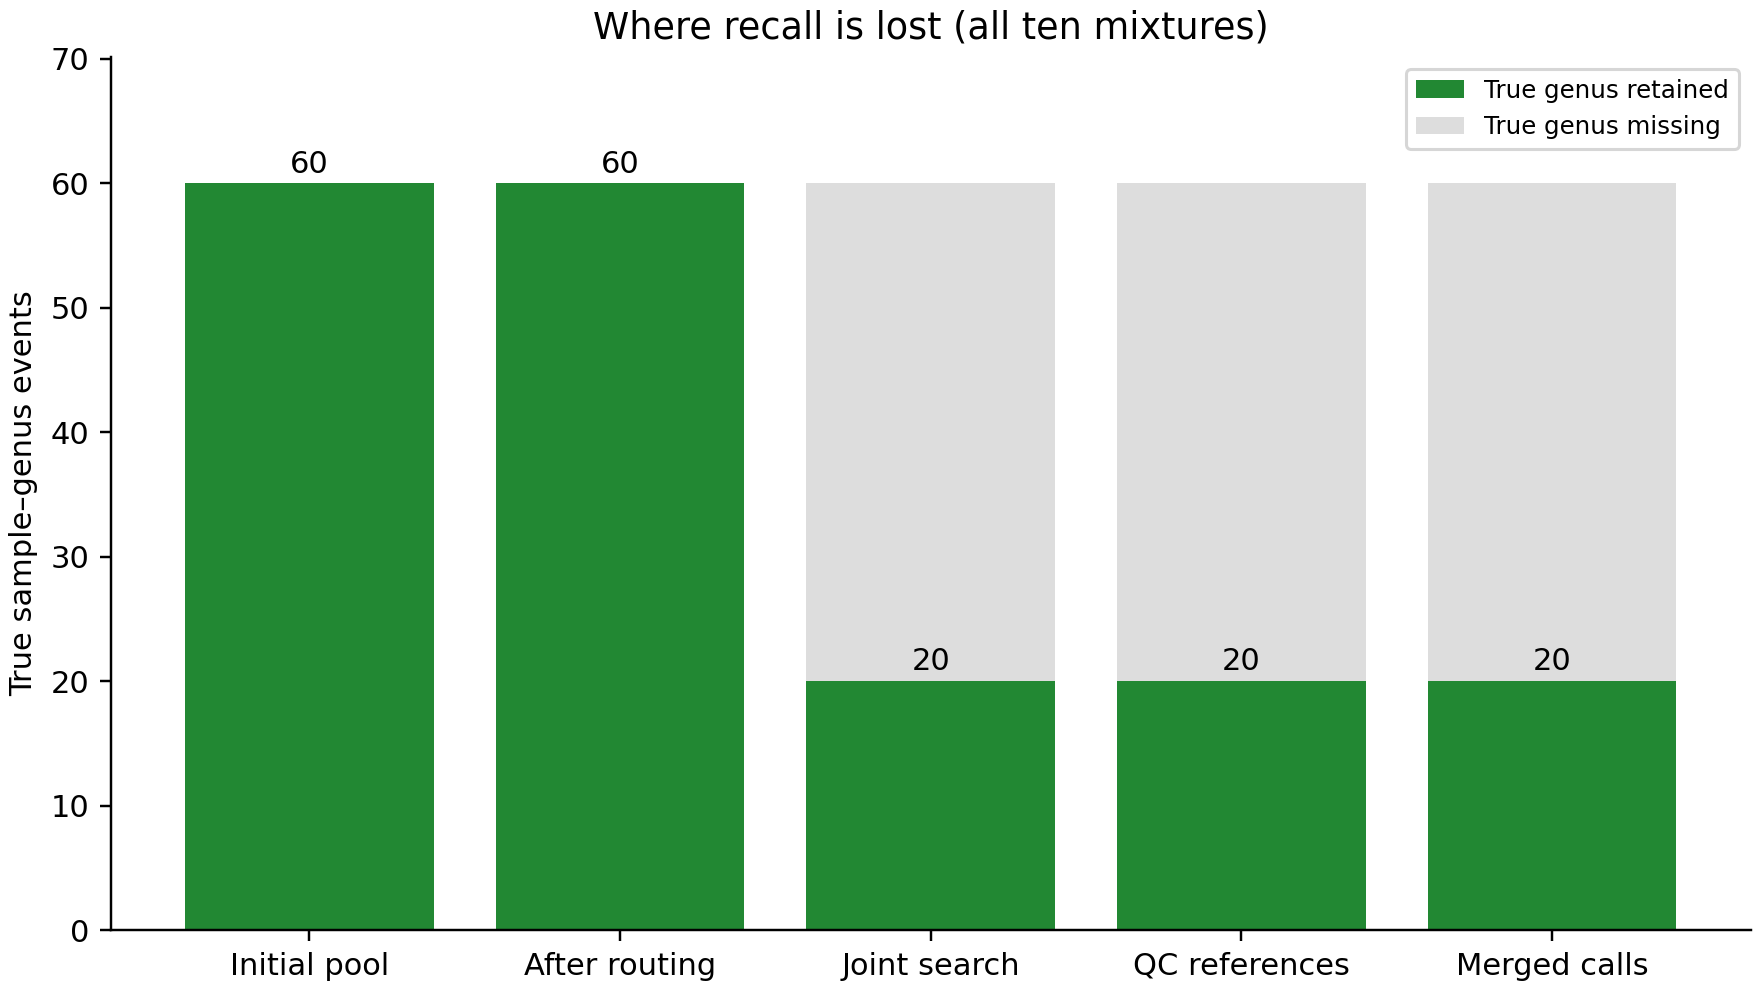

The file beside this chart, header and first rows:
sample, stage, pool_genera, expected_genera, true_retained, missing_true_genera
07x26x30, initial, 1234, 3, 3, 
07x26x30, round_01, 195, 3, 3, 
07x26x30, round_02, 78, 3, 3, 
07x26x30, round_03, 37, 3, 3, 
07x26x30, final_search, 37, 3, 3, 
07x26x30, final_reference, 33, 3, 3, 
07x26x30, merged, 5, 3, 3, 
18x25x12, initial, 316, 3, 3, 
18x25x12, round_01, 144, 3, 3, 
18x25x12, round_02, 56, 3, 3, 
18x25x12, final_search, 56, 3, 3, 
18x25x12, final_reference, 35, 3, 3, 
18x25x12, merged, 4, 3, 3, 
30x04x03, initial, 956, 3, 3, 
30x04x03, round_01, 237, 3, 3, 
30x04x03, round_02, 72, 3, 3, 
30x04x03, round_03, 19, 3, 3, 
30x04x03, final_search, 19, 3, 3, 
30x04x03, final_reference, 17, 3, 3, 
30x04x03, merged, 6, 3, 3, 
26x01x24, initial, 432, 3, 3, 
26x01x24, round_01, 127, 3, 3, 
26x01x24, round_02, 39, 3, 3, 
26x01x24, final_search, 39, 3, 3, 
26x01x24, final_reference, 36, 3, 3, 
26x01x24, merged, 5, 3, 3, 
30x04x19x07x03x16, initial, 2224, 6, 6, 
30x04x19x07x03x16, round_01, 1232, 6, 6, 
30x04x19x07x03x16, round_02, 541, 6, 6, 
30x04x19x07x03x16, round_03, 433, 6, 6, 
30x04x19x07x03x16, round_04, 297, 6, 6, 
30x04x19x07x03x16, round_05, 277, 6, 6, 
30x04x19x07x03x16, round_06, 251, 6, 6, 
30x04x19x07x03x16, round_07, 204, 6, 6, 
30x04x19x07x03x16, round_08, 187, 6, 6, 
30x04x19x07x03x16, final_search, 17, 6, 0, Alepidea;Chesneya;Gynostemma;Heteranthoe…
30x04x19x07x03x16, final_reference, 12, 6, 0, Alepidea;Chesneya;Gynostemma;Heteranthoe…
30x04x19x07x03x16, merged, 4, 6, 0, Alepidea;Chesneya;Gynostemma;Heteranthoe…
30x04x13x26x19x28, initial, 1098, 6, 6, 
30x04x13x26x19x28, round_01, 516, 6, 6, 
30x04x13x26x19x28, round_02, 326, 6, 6, 
30x04x13x26x19x28, round_03, 221, 6, 6, 
30x04x13x26x19x28, round_04, 211, 6, 6, 
30x04x13x26x19x28, round_05, 126, 6, 6, 
30x04x13x26x19x28, round_06, 122, 6, 6, 
30x04x13x26x19x28, round_07, 96, 6, 6, 
30x04x13x26x19x28, round_08, 93, 6, 6, 
30x04x13x26x19x28, final_search, 20, 6, 0, Agropyropsis;Citrus;Gynostemma;Hesperela…
30x04x13x26x19x28, final_reference, 11, 6, 0, Agropyropsis;Citrus;Gynostemma;Hesperela…
30x04x13x26x19x28, merged, 6, 6, 0, Agropyropsis;Citrus;Gynostemma;Hesperela…
04x07x08x15x16x01, initial, 1361, 6, 6, 
04x07x08x15x16x01, round_01, 396, 6, 6, 
04x07x08x15x16x01, round_02, 261, 6, 6, 
04x07x08x15x16x01, round_03, 195, 6, 6, 
04x07x08x15x16x01, round_04, 147, 6, 6, 
04x07x08x15x16x01, round_05, 103, 6, 6, 
04x07x08x15x16x01, round_06, 87, 6, 6, 
04x07x08x15x16x01, round_07, 73, 6, 6, 
04x07x08x15x16x01, round_08, 56, 6, 6, 
04x07x08x15x16x01, final_search, 56, 6, 6, 
... 38 more rows
